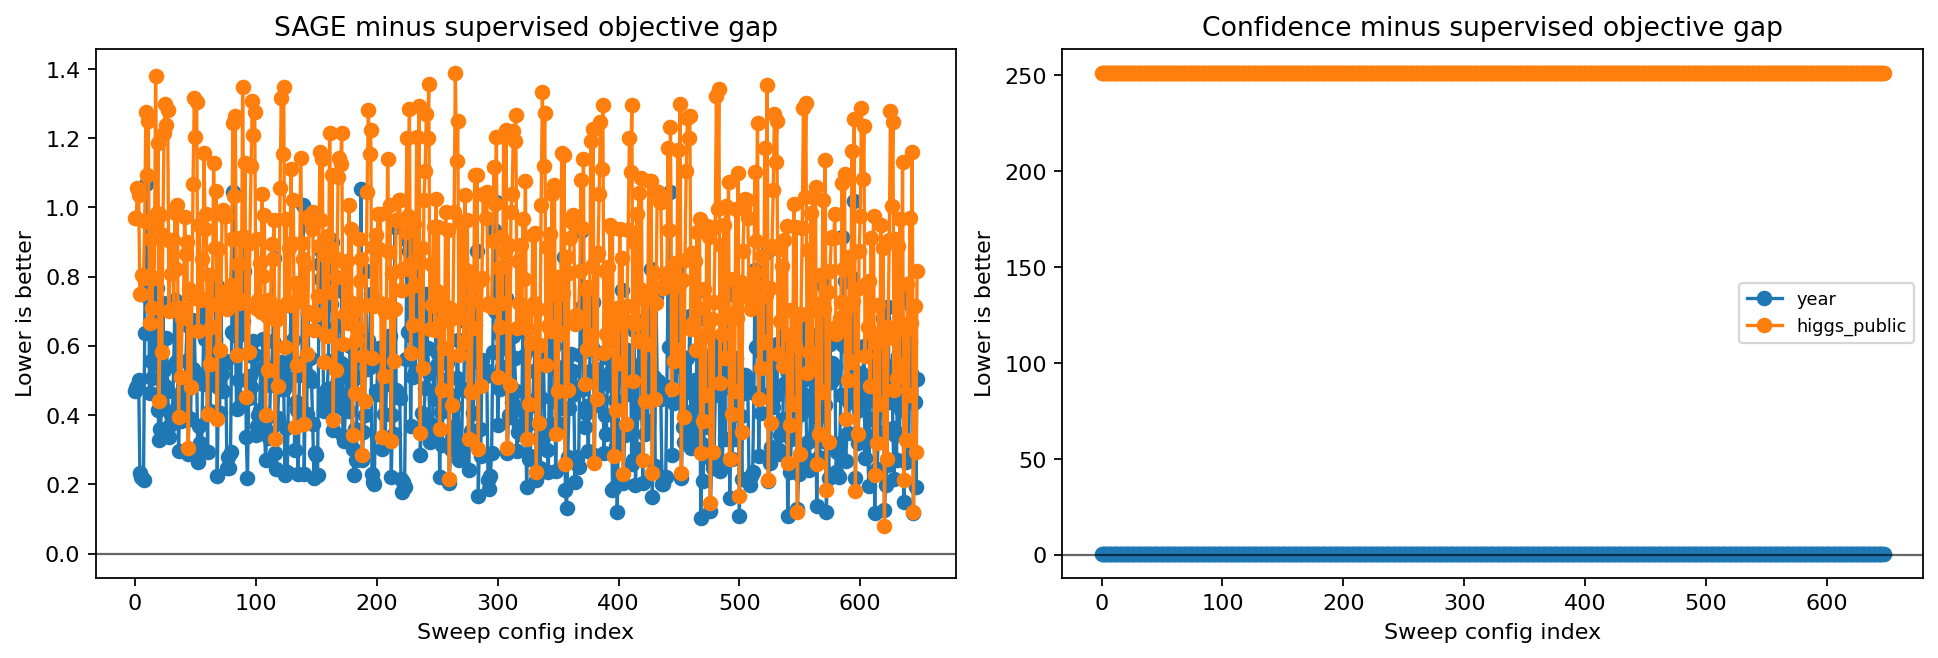

Data behind this chart, as committed beside it:
Benchmark, ObjectiveMetric, ExtraMetric, tau, unlabeled_noise, feature_drop_prob, feature_mix_prob, pseudo_weight, agreement_weight, weight_power, hard_weight_threshold, SupervisedObjective, ConfidenceObjective, SAGEObjective, SAGEMinusSupervised, ConfidenceMinusSupervised, SupervisedExtra, SAGEExtra, ConfidenceExtra, SAGEMeanWeight, SAGEMeanDisagreement
year, NLL, Cov90, 0.12, 0.02, 0.0, 0.0, 0.4, 0.25, 1.0, -1.0, 1.302, 1.981, 1.771, 0.4695, 0.6791, 0.8604, 0.7858, 0.7032, 0.9878, 0.001482
year, NLL, Cov90, 0.12, 0.02, 0.0, 0.0, 0.4, 0.25, 1.0, 0.85, 1.302, 1.981, 1.781, 0.4789, 0.6791, 0.8604, 0.7867, 0.7032, 0.9878, 0.001488
year, NLL, Cov90, 0.12, 0.02, 0.0, 0.0, 0.4, 0.25, 2.0, -1.0, 1.302, 1.981, 1.786, 0.4843, 0.6791, 0.8604, 0.7868, 0.7032, 0.9758, 0.00149
year, NLL, Cov90, 0.12, 0.02, 0.0, 0.0, 0.4, 0.25, 2.0, 0.85, 1.302, 1.981, 1.804, 0.5018, 0.6791, 0.8604, 0.784, 0.7032, 0.9689, 0.001527
year, NLL, Cov90, 0.12, 0.02, 0.0, 0.0, 0.4, 0.5, 1.0, -1.0, 1.302, 1.981, 1.534, 0.2317, 0.6791, 0.8604, 0.8105, 0.7032, 0.9891, 0.001324
year, NLL, Cov90, 0.12, 0.02, 0.0, 0.0, 0.4, 0.5, 1.0, 0.85, 1.302, 1.981, 1.523, 0.221, 0.6791, 0.8604, 0.8116, 0.7032, 0.9891, 0.001319
year, NLL, Cov90, 0.12, 0.02, 0.0, 0.0, 0.4, 0.5, 2.0, -1.0, 1.302, 1.981, 1.52, 0.2178, 0.6791, 0.8604, 0.8112, 0.7032, 0.9786, 0.001317
year, NLL, Cov90, 0.12, 0.02, 0.0, 0.0, 0.4, 0.5, 2.0, 0.85, 1.302, 1.981, 1.514, 0.2122, 0.6791, 0.8604, 0.8116, 0.7032, 0.9752, 0.001333
year, NLL, Cov90, 0.12, 0.02, 0.0, 0.1, 0.4, 0.25, 1.0, -1.0, 1.302, 1.981, 1.94, 0.6381, 0.6791, 0.8604, 0.7919, 0.7032, 0.2292, 0.6735
year, NLL, Cov90, 0.12, 0.02, 0.0, 0.1, 0.4, 0.25, 1.0, 0.85, 1.302, 1.981, 2.369, 1.068, 0.6791, 0.8604, 0.7785, 0.7032, 0.03353, 0.6642
year, NLL, Cov90, 0.12, 0.02, 0.0, 0.1, 0.4, 0.25, 2.0, -1.0, 1.302, 1.981, 2.046, 0.744, 0.6791, 0.8604, 0.7887, 0.7032, 0.124, 0.6842
year, NLL, Cov90, 0.12, 0.02, 0.0, 0.1, 0.4, 0.25, 2.0, 0.85, 1.302, 1.981, 2.267, 0.9653, 0.6791, 0.8604, 0.793, 0.7032, 0.007042, 0.6462
year, NLL, Cov90, 0.12, 0.02, 0.0, 0.1, 0.4, 0.5, 1.0, -1.0, 1.302, 1.981, 1.764, 0.4623, 0.6791, 0.8604, 0.8087, 0.7032, 0.2589, 0.5929
year, NLL, Cov90, 0.12, 0.02, 0.0, 0.1, 0.4, 0.5, 1.0, 0.85, 1.302, 1.981, 1.857, 0.5548, 0.6791, 0.8604, 0.8021, 0.7032, 0.041, 0.5856
year, NLL, Cov90, 0.12, 0.02, 0.0, 0.1, 0.4, 0.5, 2.0, -1.0, 1.302, 1.981, 1.808, 0.5066, 0.6791, 0.8604, 0.8079, 0.7032, 0.1448, 0.6028
year, NLL, Cov90, 0.12, 0.02, 0.0, 0.1, 0.4, 0.5, 2.0, 0.85, 1.302, 1.981, 2.022, 0.7204, 0.6791, 0.8604, 0.8123, 0.7032, 0.01054, 0.5874
year, NLL, Cov90, 0.12, 0.02, 0.0, 0.2, 0.4, 0.25, 1.0, -1.0, 1.302, 1.981, 1.852, 0.5504, 0.6791, 0.8604, 0.8055, 0.7032, 0.1105, 1.073
year, NLL, Cov90, 0.12, 0.02, 0.0, 0.2, 0.4, 0.25, 1.0, 0.85, 1.302, 1.981, 1.939, 0.6367, 0.6791, 0.8604, 0.8074, 0.7032, 0.01424, 1.033
year, NLL, Cov90, 0.12, 0.02, 0.0, 0.2, 0.4, 0.25, 2.0, -1.0, 1.302, 1.981, 2.068, 0.7662, 0.6791, 0.8604, 0.794, 0.7032, 0.05157, 1.094
year, NLL, Cov90, 0.12, 0.02, 0.0, 0.2, 0.4, 0.25, 2.0, 0.85, 1.302, 1.981, 1.717, 0.4148, 0.6791, 0.8604, 0.809, 0.7032, 0.0, 1.062
year, NLL, Cov90, 0.12, 0.02, 0.0, 0.2, 0.4, 0.5, 1.0, -1.0, 1.302, 1.981, 1.631, 0.329, 0.6791, 0.8604, 0.8257, 0.7032, 0.134, 0.9316
year, NLL, Cov90, 0.12, 0.02, 0.0, 0.2, 0.4, 0.5, 1.0, 0.85, 1.302, 1.981, 1.662, 0.3604, 0.6791, 0.8604, 0.8337, 0.7032, 0.02097, 0.9357
year, NLL, Cov90, 0.12, 0.02, 0.0, 0.2, 0.4, 0.5, 2.0, -1.0, 1.302, 1.981, 1.728, 0.4263, 0.6791, 0.8604, 0.8184, 0.7032, 0.06553, 0.9577
year, NLL, Cov90, 0.12, 0.02, 0.0, 0.2, 0.4, 0.5, 2.0, 0.85, 1.302, 1.981, 2.027, 0.7247, 0.6791, 0.8604, 0.8261, 0.7032, 0.0, 0.996
year, NLL, Cov90, 0.12, 0.02, 0.1, 0.0, 0.4, 0.25, 1.0, -1.0, 1.302, 1.981, 1.832, 0.5303, 0.6791, 0.8604, 0.7855, 0.7032, 0.3935, 0.2987
year, NLL, Cov90, 0.12, 0.02, 0.1, 0.0, 0.4, 0.25, 1.0, 0.85, 1.302, 1.981, 1.787, 0.4851, 0.6791, 0.8604, 0.7954, 0.7032, 0.08449, 0.2952
year, NLL, Cov90, 0.12, 0.02, 0.1, 0.0, 0.4, 0.25, 2.0, -1.0, 1.302, 1.981, 1.923, 0.6216, 0.6791, 0.8604, 0.7808, 0.7032, 0.2534, 0.3027
year, NLL, Cov90, 0.12, 0.02, 0.1, 0.0, 0.4, 0.25, 2.0, 0.85, 1.302, 1.981, 1.771, 0.469, 0.6791, 0.8604, 0.8111, 0.7032, 0.03046, 0.3065
year, NLL, Cov90, 0.12, 0.02, 0.1, 0.0, 0.4, 0.5, 1.0, -1.0, 1.302, 1.981, 1.639, 0.3373, 0.6791, 0.8604, 0.8084, 0.7032, 0.4238, 0.2582
year, NLL, Cov90, 0.12, 0.02, 0.1, 0.0, 0.4, 0.5, 1.0, 0.85, 1.302, 1.981, 1.673, 0.3711, 0.6791, 0.8604, 0.823, 0.7032, 0.08809, 0.2756
year, NLL, Cov90, 0.12, 0.02, 0.1, 0.0, 0.4, 0.5, 2.0, -1.0, 1.302, 1.981, 1.701, 0.3989, 0.6791, 0.8604, 0.8035, 0.7032, 0.2764, 0.2693
year, NLL, Cov90, 0.12, 0.02, 0.1, 0.0, 0.4, 0.5, 2.0, 0.85, 1.302, 1.981, 1.714, 0.4126, 0.6791, 0.8604, 0.8127, 0.7032, 0.04124, 0.2634
year, NLL, Cov90, 0.12, 0.02, 0.1, 0.1, 0.4, 0.25, 1.0, -1.0, 1.302, 1.981, 1.847, 0.5449, 0.6791, 0.8604, 0.7965, 0.7032, 0.1786, 0.6796
year, NLL, Cov90, 0.12, 0.02, 0.1, 0.1, 0.4, 0.25, 1.0, 0.85, 1.302, 1.981, 2.033, 0.7312, 0.6791, 0.8604, 0.7889, 0.7032, 0.01582, 0.6931
year, NLL, Cov90, 0.12, 0.02, 0.1, 0.1, 0.4, 0.25, 2.0, -1.0, 1.302, 1.981, 1.855, 0.5528, 0.6791, 0.8604, 0.8006, 0.7032, 0.08714, 0.6792
year, NLL, Cov90, 0.12, 0.02, 0.1, 0.1, 0.4, 0.25, 2.0, 0.85, 1.302, 1.981, 1.858, 0.5557, 0.6791, 0.8604, 0.8063, 0.7032, 0.0051, 0.6785
year, NLL, Cov90, 0.12, 0.02, 0.1, 0.1, 0.4, 0.5, 1.0, -1.0, 1.302, 1.981, 1.597, 0.2949, 0.6791, 0.8604, 0.8181, 0.7032, 0.2051, 0.589
year, NLL, Cov90, 0.12, 0.02, 0.1, 0.1, 0.4, 0.5, 1.0, 0.85, 1.302, 1.981, 1.744, 0.4424, 0.6791, 0.8604, 0.8142, 0.7032, 0.01428, 0.6252
year, NLL, Cov90, 0.12, 0.02, 0.1, 0.1, 0.4, 0.5, 2.0, -1.0, 1.302, 1.981, 1.683, 0.3816, 0.6791, 0.8604, 0.8123, 0.7032, 0.1001, 0.6166
year, NLL, Cov90, 0.12, 0.02, 0.1, 0.1, 0.4, 0.5, 2.0, 0.85, 1.302, 1.981, 1.764, 0.4624, 0.6791, 0.8604, 0.8261, 0.7032, 0.007118, 0.5901
year, NLL, Cov90, 0.12, 0.02, 0.1, 0.2, 0.4, 0.25, 1.0, -1.0, 1.302, 1.981, 1.805, 0.5028, 0.6791, 0.8604, 0.8027, 0.7032, 0.1069, 0.9661
year, NLL, Cov90, 0.12, 0.02, 0.1, 0.2, 0.4, 0.25, 1.0, 0.85, 1.302, 1.981, 1.704, 0.4024, 0.6791, 0.8604, 0.8108, 0.7032, 0.005161, 1.001
year, NLL, Cov90, 0.12, 0.02, 0.1, 0.2, 0.4, 0.25, 2.0, -1.0, 1.302, 1.981, 1.857, 0.5547, 0.6791, 0.8604, 0.7899, 0.7032, 0.04517, 1.029
year, NLL, Cov90, 0.12, 0.02, 0.1, 0.2, 0.4, 0.25, 2.0, 0.85, 1.302, 1.981, 1.963, 0.661, 0.6791, 0.8604, 0.7868, 0.7032, 0.0, 1.04
year, NLL, Cov90, 0.12, 0.02, 0.1, 0.2, 0.4, 0.5, 1.0, -1.0, 1.302, 1.981, 1.59, 0.2881, 0.6791, 0.8604, 0.8235, 0.7032, 0.1224, 0.8588
year, NLL, Cov90, 0.12, 0.02, 0.1, 0.2, 0.4, 0.5, 1.0, 0.85, 1.302, 1.981, 1.78, 0.4785, 0.6791, 0.8604, 0.817, 0.7032, 0.00858, 0.9051
year, NLL, Cov90, 0.12, 0.02, 0.1, 0.2, 0.4, 0.5, 2.0, -1.0, 1.302, 1.981, 1.691, 0.389, 0.6791, 0.8604, 0.8167, 0.7032, 0.05751, 0.8966
year, NLL, Cov90, 0.12, 0.02, 0.1, 0.2, 0.4, 0.5, 2.0, 0.85, 1.302, 1.981, 1.976, 0.6738, 0.6791, 0.8604, 0.8005, 0.7032, 0.0, 0.9646
year, NLL, Cov90, 0.12, 0.02, 0.2, 0.0, 0.4, 0.25, 1.0, -1.0, 1.302, 1.981, 1.833, 0.5316, 0.6791, 0.8604, 0.7863, 0.7032, 0.2455, 0.5014
year, NLL, Cov90, 0.12, 0.02, 0.2, 0.0, 0.4, 0.25, 1.0, 0.85, 1.302, 1.981, 1.954, 0.6525, 0.6791, 0.8604, 0.7879, 0.7032, 0.02285, 0.4988
year, NLL, Cov90, 0.12, 0.02, 0.2, 0.0, 0.4, 0.25, 2.0, -1.0, 1.302, 1.981, 1.799, 0.4976, 0.6791, 0.8604, 0.7873, 0.7032, 0.1364, 0.5057
year, NLL, Cov90, 0.12, 0.02, 0.2, 0.0, 0.4, 0.25, 2.0, 0.85, 1.302, 1.981, 1.819, 0.5176, 0.6791, 0.8604, 0.7891, 0.7032, 0.005208, 0.5109
year, NLL, Cov90, 0.12, 0.02, 0.2, 0.0, 0.4, 0.5, 1.0, -1.0, 1.302, 1.981, 1.567, 0.2653, 0.6791, 0.8604, 0.8203, 0.7032, 0.273, 0.4441
year, NLL, Cov90, 0.12, 0.02, 0.2, 0.0, 0.4, 0.5, 1.0, 0.85, 1.302, 1.981, 1.67, 0.3682, 0.6791, 0.8604, 0.8214, 0.7032, 0.0366, 0.4549
year, NLL, Cov90, 0.12, 0.02, 0.2, 0.0, 0.4, 0.5, 2.0, -1.0, 1.302, 1.981, 1.622, 0.3201, 0.6791, 0.8604, 0.8184, 0.7032, 0.1556, 0.454
year, NLL, Cov90, 0.12, 0.02, 0.2, 0.0, 0.4, 0.5, 2.0, 0.85, 1.302, 1.981, 1.603, 0.3011, 0.6791, 0.8604, 0.8195, 0.7032, 0.007045, 0.4171
year, NLL, Cov90, 0.12, 0.02, 0.2, 0.1, 0.4, 0.25, 1.0, -1.0, 1.302, 1.981, 1.793, 0.4908, 0.6791, 0.8604, 0.7982, 0.7032, 0.1416, 0.7871
year, NLL, Cov90, 0.12, 0.02, 0.2, 0.1, 0.4, 0.25, 1.0, 0.85, 1.302, 1.981, 1.985, 0.6828, 0.6791, 0.8604, 0.7953, 0.7032, 0.00694, 0.8015
year, NLL, Cov90, 0.12, 0.02, 0.2, 0.1, 0.4, 0.25, 2.0, -1.0, 1.302, 1.981, 1.92, 0.6184, 0.6791, 0.8604, 0.7859, 0.7032, 0.0591, 0.8437
year, NLL, Cov90, 0.12, 0.02, 0.2, 0.1, 0.4, 0.25, 2.0, 0.85, 1.302, 1.981, 2.009, 0.7074, 0.6791, 0.8604, 0.8044, 0.7032, 0.0, 0.8145
... 2,453 more rows
